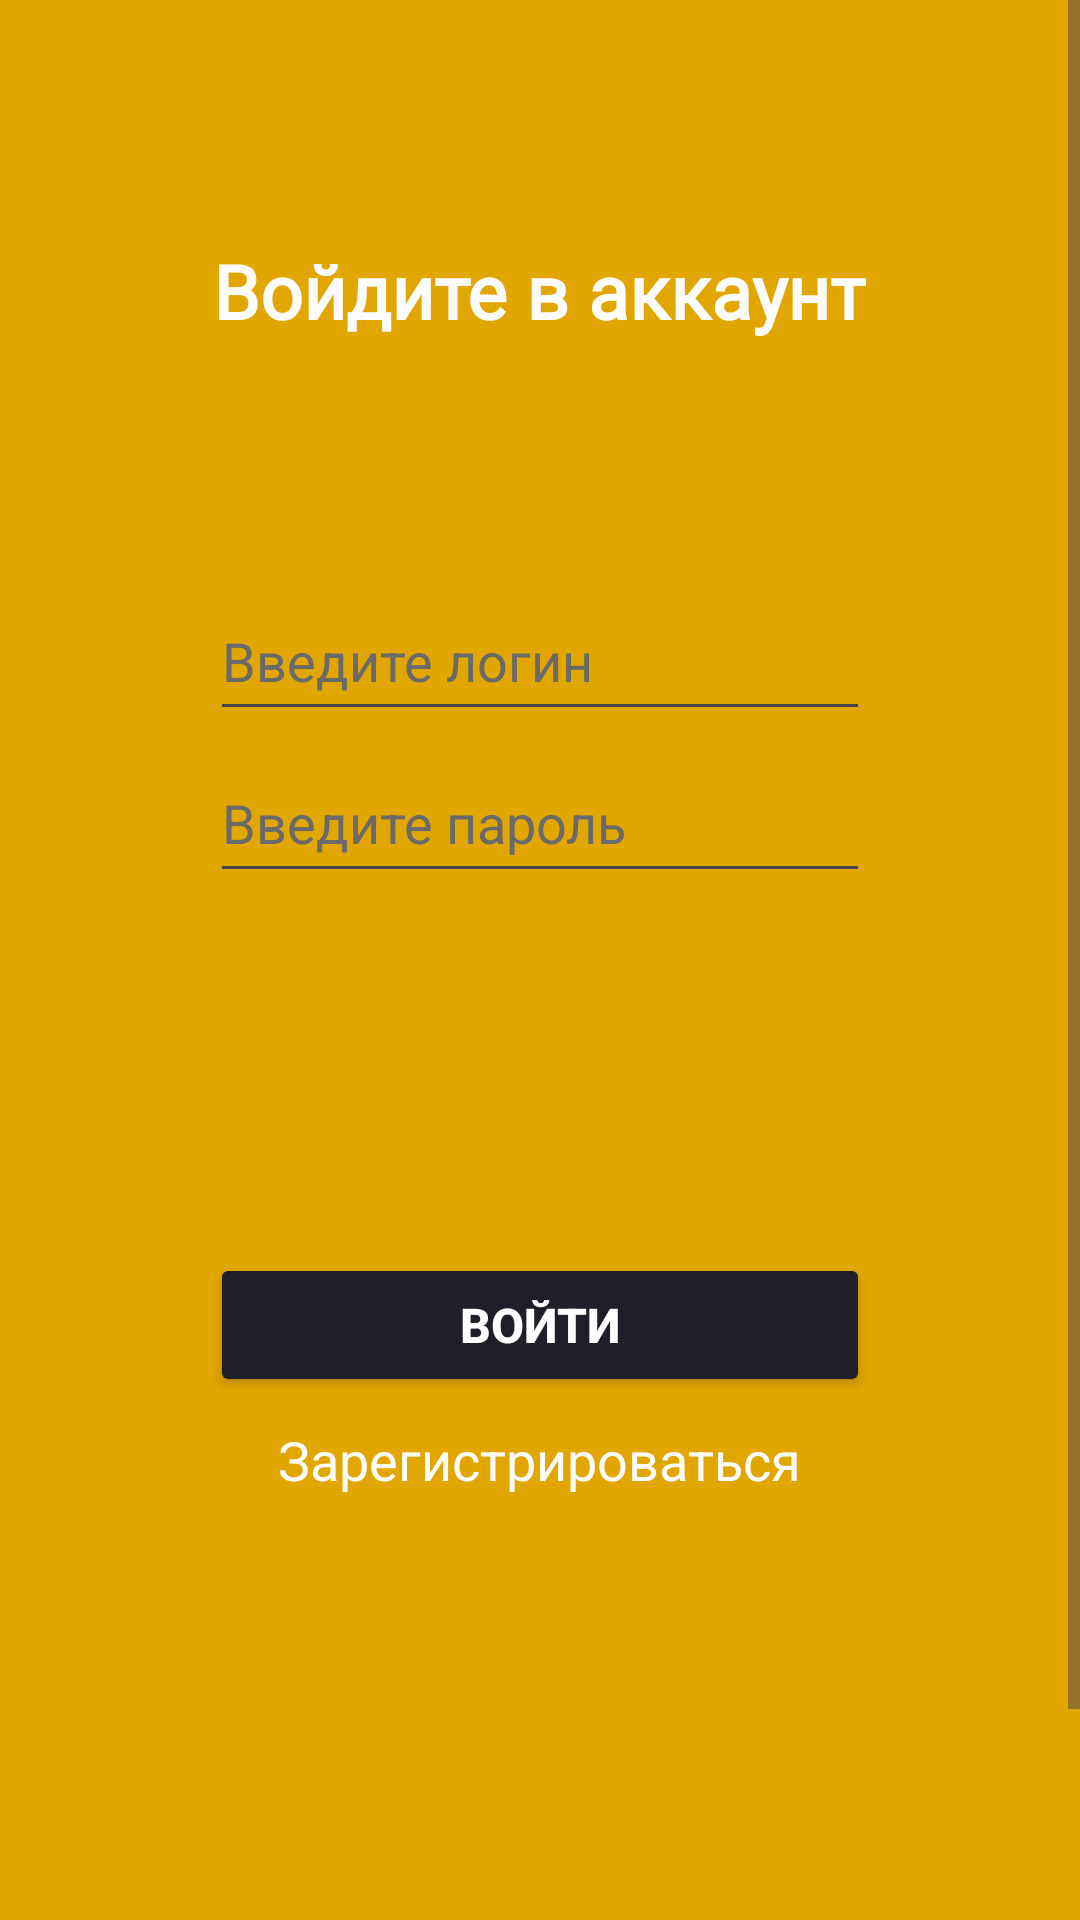

Layout XML and referenced resources for this Android screen:
<!-- AndroidManifest.xml: application theme Theme.Spectr -->
<!-- res/layout/activity_auth.xml -->
<ScrollView
    xmlns:android="http://schemas.android.com/apk/res/android"
    xmlns:app="http://schemas.android.com/apk/res-auto"
    xmlns:tools="http://schemas.android.com/tools"
    android:layout_width="match_parent"
    android:layout_height="match_parent"
    android:background="#e2a600"
    android:orientation="vertical"
    tools:context=".AuthActivity">
        <LinearLayout
                xmlns:android="http://schemas.android.com/apk/res/android"
                xmlns:app="http://schemas.android.com/apk/res-auto"
                xmlns:tools="http://schemas.android.com/tools"
                android:id="@+id/main"
                android:layout_width="match_parent"
                android:layout_height="match_parent"
                android:background="#e2a600"
                android:orientation="vertical"
                tools:context=".AuthActivity">

                <TextView
                    android:id="@+id/main_activity"
                    android:layout_width="wrap_content"
                    android:layout_height="wrap_content"
                    android:layout_gravity="center"
                    android:layout_marginTop="80dp"
                    android:fontFamily="@font/alexandria_bold"
                    android:text="Войдите в аккаунт"
                    android:textColor="#fdfdfd"
                    android:textSize="25sp"
                    android:textStyle="bold"
                    app:layout_constraintBottom_toTopOf="@+id/user_login_auth"
                    app:layout_constraintEnd_toEndOf="parent"
                    app:layout_constraintHorizontal_bias="0.492"
                    app:layout_constraintStart_toStartOf="parent"
                    app:layout_constraintTop_toTopOf="parent"
                    app:layout_constraintVertical_bias="0.361"
                    tools:ignore="MissingConstraints" />

                <EditText
                    android:id="@+id/user_login_auth"
                    android:layout_width="220dp"
                    android:layout_height="50dp"
                    android:layout_gravity="center"
                    android:layout_marginBottom="4dp"
                    android:layout_marginTop="80dp"
                    android:ems="10"
                    android:hint="Введите логин"
                    android:inputType="text"
                    android:textColor="#fdfdfd"
                    android:textColorHint="#6a6a6a"
                    app:layout_constraintBottom_toTopOf="@+id/user_pass_auth"
                    app:layout_constraintEnd_toEndOf="parent"
                    app:layout_constraintHorizontal_bias="0.497"
                    app:layout_constraintStart_toStartOf="parent" />

                <EditText
                    android:id="@+id/user_pass_auth"
                    android:layout_width="220dp"
                    android:layout_height="50dp"
                    android:layout_gravity="center"
                    android:ems="10"
                    android:hint="Введите пароль"
                    android:inputType="textPassword"
                    android:textColor="#fdfdfd"
                    android:textColorHint="#6a6a6a"
                    app:layout_constraintBottom_toTopOf="@+id/button_auth"
                    app:layout_constraintEnd_toEndOf="parent"
                    app:layout_constraintHorizontal_bias="0.497"
                    app:layout_constraintStart_toStartOf="parent"
                    tools:ignore="MissingConstraints" />

                        <Button
                            android:id="@+id/button_auth"
                            android:layout_width="220dp"
                            android:layout_height="wrap_content"
                            android:layout_gravity="center"
                            android:layout_marginBottom="8dp"
                            android:layout_marginTop="120dp"
                            android:backgroundTint="#201E28"
                            android:text="Войти"
                            android:textColor="#fff"
                            android:textSize="16sp"
                            android:textStyle="bold"
                            app:layout_constraintBottom_toTopOf="@+id/link_to_reg"
                            app:layout_constraintEnd_toEndOf="parent"
                            app:layout_constraintHorizontal_bias="0.497"
                            app:layout_constraintStart_toStartOf="parent" />

                <TextView
                    android:id="@+id/link_to_reg"
                    android:layout_width="wrap_content"
                    android:layout_height="wrap_content"
                    android:layout_gravity="center"
                    android:layout_marginBottom="220dp"
                    android:fontFamily="cursive"
                    android:text="Зарегистрироваться"
                    android:textColor="#fdfdfd"
                    android:textSize="18sp"
                    app:layout_constraintBottom_toBottomOf="parent"
                    app:layout_constraintEnd_toEndOf="parent"
                    app:layout_constraintStart_toStartOf="parent"
                    tools:ignore="MissingConstraints" />

        </LinearLayout>
</ScrollView>
<!-- resources referenced by this layout -->
<resources>
  <style name="Theme.Spectr" parent="Base.Theme.Spectr" />
  <style name="Base.Theme.Spectr" parent="Theme.Material3.DayNight.NoActionBar">
          
          
      </style>
</resources>
